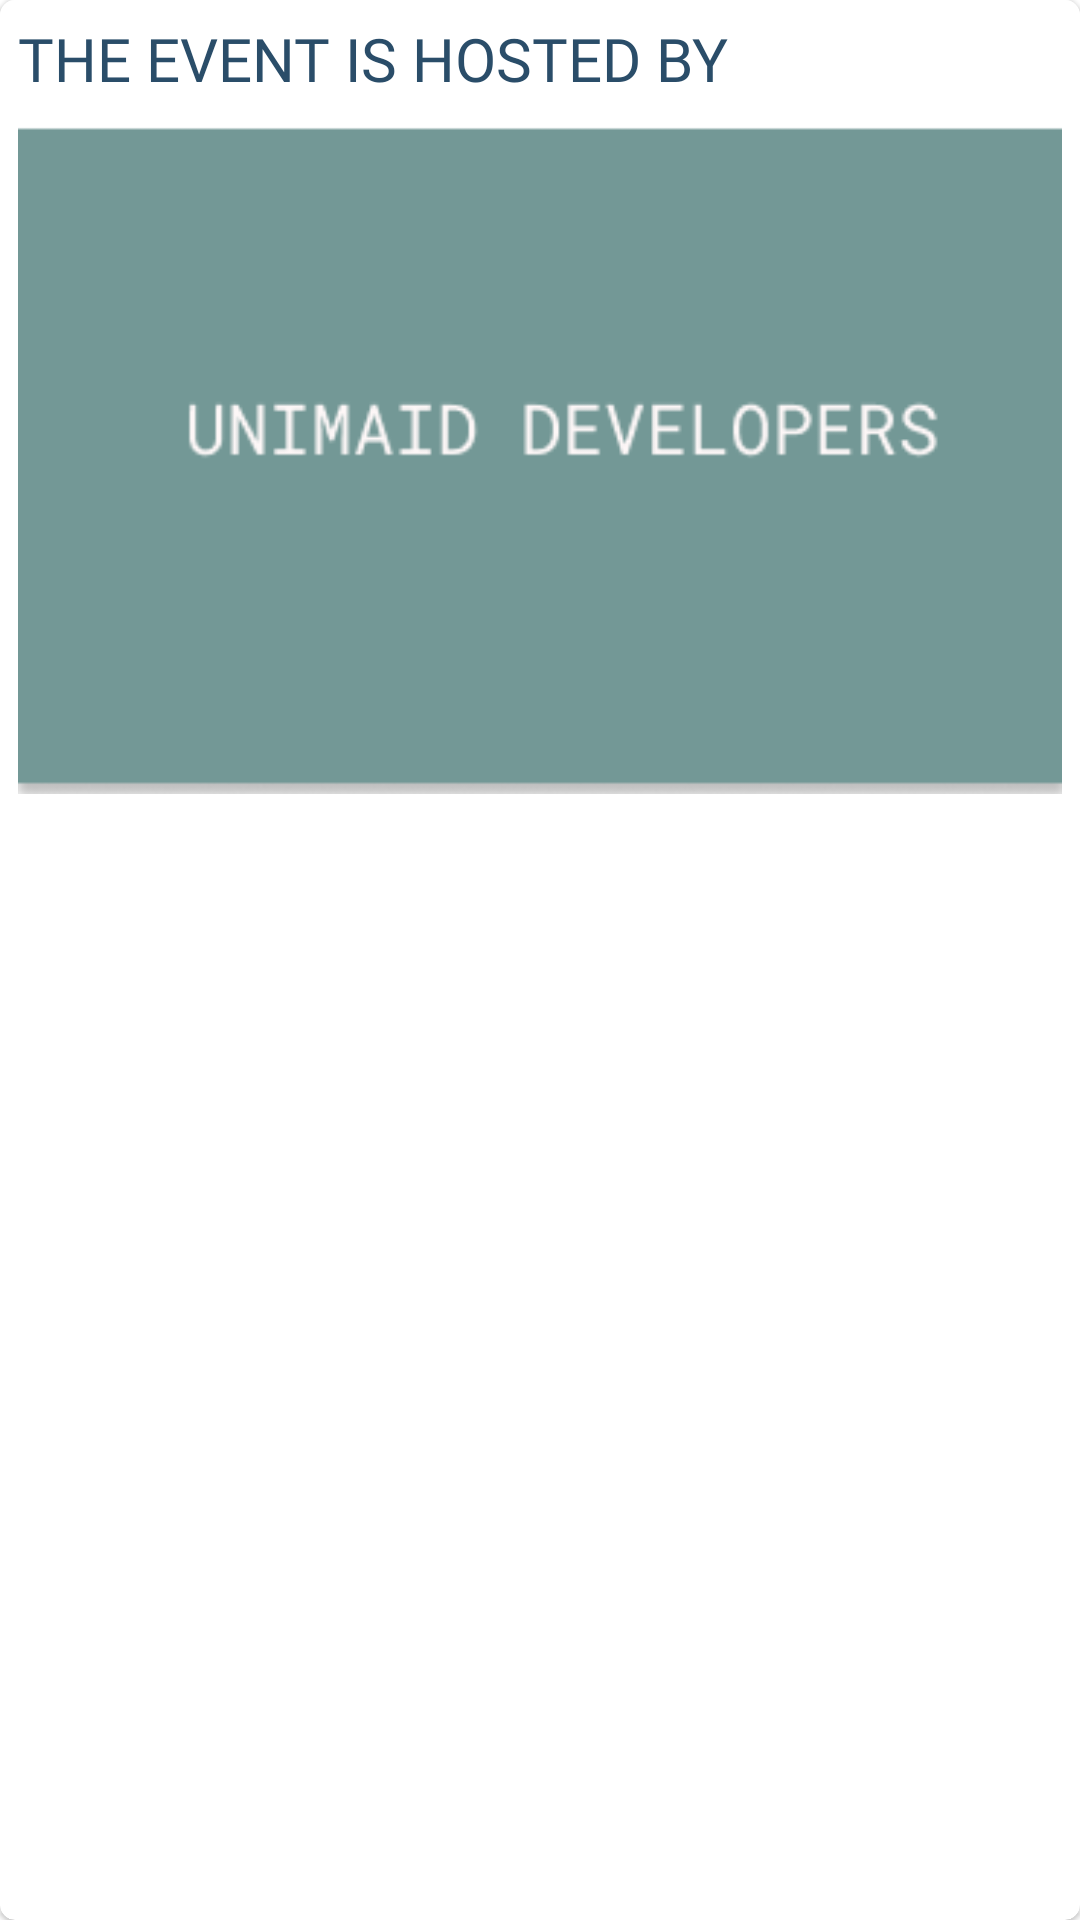

Here is an Android app screen rendered from its layout file. Give the layout XML and the strings, colors and styles it references.
<!-- AndroidManifest.xml: application theme AppTheme -->
<!-- res/layout/event_layout.xml -->
<?xml version="1.0" encoding="utf-8"?>
<com.google.android.material.card.MaterialCardView xmlns:android="http://schemas.android.com/apk/res/android"
    android:layout_width="match_parent"
    xmlns:app="http://schemas.android.com/apk/res-auto"
    android:elevation="5dp"
    android:background="@color/white"
    app:cardCornerRadius="5dp"
  android:layout_marginTop="8dp"
    android:layout_marginBottom="8dp"
    android:layout_height="wrap_content">
    <LinearLayout
        android:layout_width="match_parent"
        android:layout_height="wrap_content"
        android:background="@color/white"
        android:orientation="vertical"
        android:padding="2dp">

        <TextView
            android:id="@+id/hostId"
            android:layout_width="match_parent"
            android:layout_height="wrap_content"
            android:layout_margin="4dp"
            android:fontFamily="@font/amaranth"
            android:text="THE EVENT IS HOSTED BY "
            android:textColor="#2A4D69"
            android:textSize="20sp" />

        <ImageView
            android:layout_margin="4dp"
            android:id="@+id/eventImage"
            android:layout_width="match_parent"
            android:layout_height="wrap_content"
            android:minHeight="200dp"
            android:src="@drawable/logo"
            android:scaleType="centerCrop"
            android:adjustViewBounds="true"/>
    </LinearLayout>




</com.google.android.material.card.MaterialCardView>
<!-- resources referenced by this layout -->
<resources>
  <!-- drawable logo: png bitmap (drawable, 7005 bytes) -->
  <style name="AppTheme" parent="Theme.MaterialComponents.Light.NoActionBar">
          
          <item name="colorPrimary">@color/colorPrimary</item>
          <item name="colorPrimaryDark">@color/colorPrimaryDark</item>
          <item name="colorAccent">@color/colorAccent</item>
  
      </style>
  <color name="colorPrimary">#ADD6FF</color>
  <color name="colorPrimaryDark">#00ACEE</color>
  <color name="colorAccent">#B3CDE0</color>
  <!-- not gathered from this repository: default colours our renderer supplied (Android Studio template values) -->
  <color name="white">#FFFFFFFF</color>
</resources>
